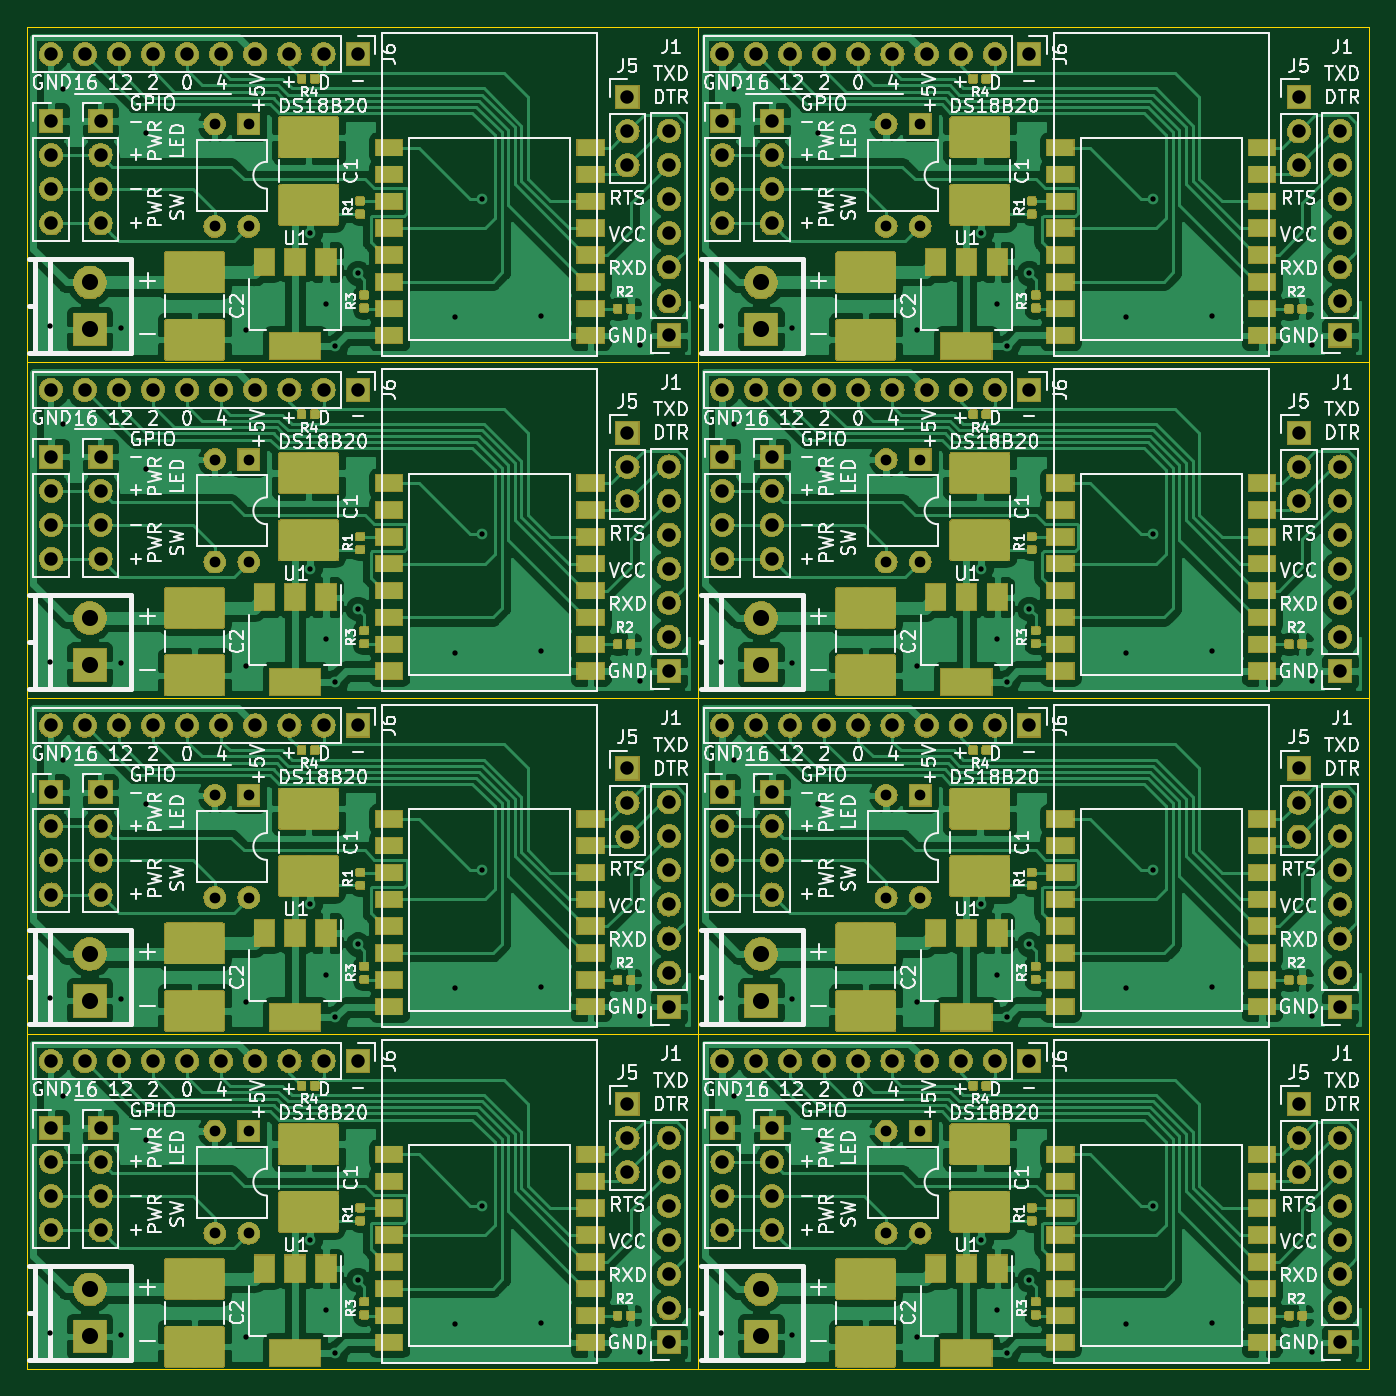
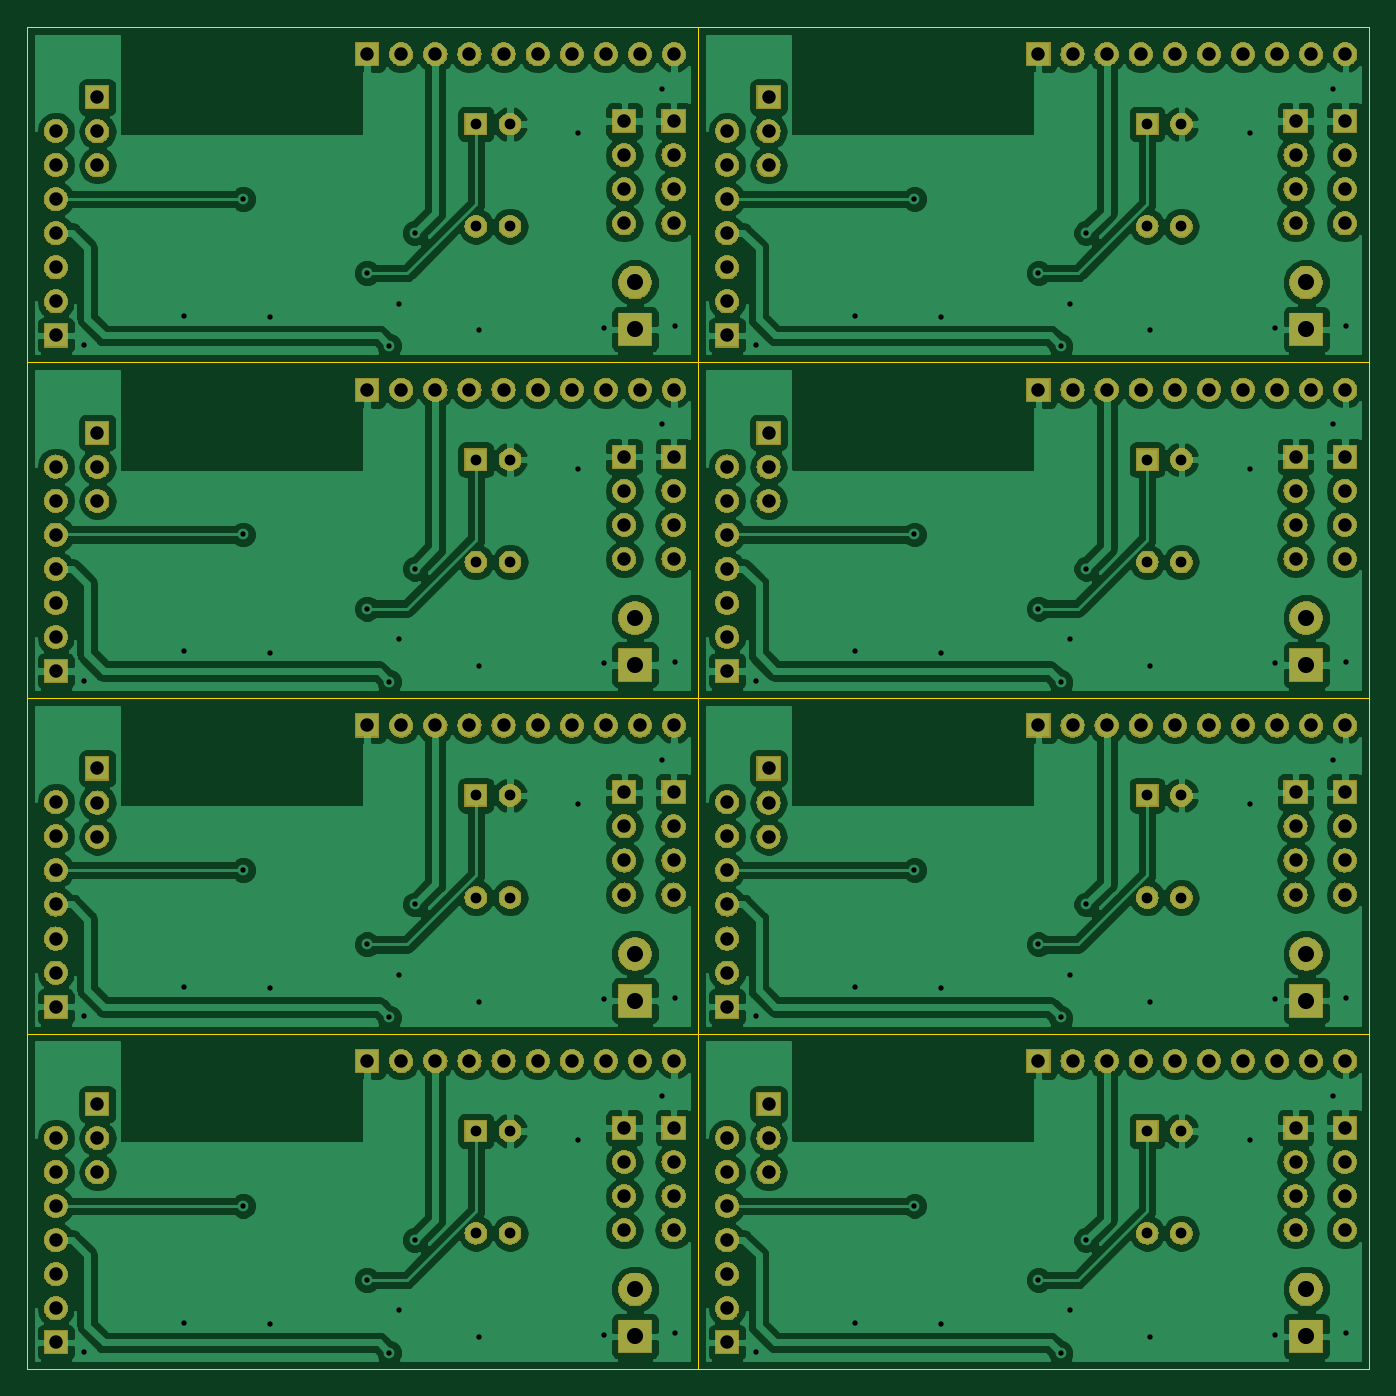
Circuit board: 8 layer files. Board 100.0 x 100.0 mm.
- bottom_copper: esp12on-B.Cu.gbr (256159 bytes)
- bottom_mask: esp12on-B.Mask.gbr (358100 bytes)
- bottom_silk: esp12on-B.SilkS.gbr (564 bytes)
- outline: esp12on-Edge.Cuts.gbr (956 bytes)
- top_copper: esp12on-F.Cu.gbr (499277 bytes)
- top_mask: esp12on-F.Mask.gbr (479444 bytes)
- top_silk: esp12on-F.SilkS.gbr (199406 bytes)
- drill: esp12on.drl (6307 bytes)

=== bottom_copper: esp12on-B.Cu.gbr (256159 bytes, source omitted) ===
=== bottom_mask: esp12on-B.Mask.gbr (358100 bytes, source omitted) ===
=== bottom_silk: esp12on-B.SilkS.gbr ===
G04 #@! TF.GenerationSoftware,KiCad,Pcbnew,6.0.0-rc1-unknown-b491065~66~ubuntu16.04.1*
G04 #@! TF.CreationDate,2019-01-13T12:48:19+01:00
G04 #@! TF.ProjectId,esp12on,65737031-326f-46e2-9e6b-696361645f70,rev?*
G04 #@! TF.SameCoordinates,Original*
G04 #@! TF.FileFunction,Legend,Bot*
G04 #@! TF.FilePolarity,Positive*
%FSLAX46Y46*%
G04 Gerber Fmt 4.6, Leading zero omitted, Abs format (unit mm)*
G04 Created by KiCad (PCBNEW 6.0.0-rc1-unknown-b491065~66~ubuntu16.04.1) date Вс 13 янв 2019 12:48:19*
%MOMM*%
%LPD*%
G04 APERTURE LIST*
G04 APERTURE END LIST*
M02*

=== outline: esp12on-Edge.Cuts.gbr ===
G04 #@! TF.GenerationSoftware,KiCad,Pcbnew,6.0.0-rc1-unknown-b491065~66~ubuntu16.04.1*
G04 #@! TF.CreationDate,2019-01-13T12:48:19+01:00
G04 #@! TF.ProjectId,esp12on,65737031-326f-46e2-9e6b-696361645f70,rev?*
G04 #@! TF.SameCoordinates,Original*
G04 #@! TF.FileFunction,Profile,NP*
%FSLAX46Y46*%
G04 Gerber Fmt 4.6, Leading zero omitted, Abs format (unit mm)*
G04 Created by KiCad (PCBNEW 6.0.0-rc1-unknown-b491065~66~ubuntu16.04.1) date Вс 13 янв 2019 12:48:19*
%MOMM*%
%LPD*%
G04 APERTURE LIST*
%ADD10C,0.050000*%
G04 APERTURE END LIST*
D10*
X90000000Y-125000000D02*
X190000000Y-125000000D01*
X90000000Y-100000000D02*
X190000000Y-100000000D01*
X90000000Y-75000000D02*
X190000000Y-75000000D01*
X140000000Y-150000000D02*
X140000000Y-50000000D01*
X90000000Y-50000000D02*
X90000000Y-150000000D01*
X90000000Y-150000000D02*
X190000000Y-150000000D01*
X190000000Y-150000000D02*
X190000000Y-50000000D01*
X190000000Y-50000000D02*
X90000000Y-50000000D01*
M02*

=== top_copper: esp12on-F.Cu.gbr (499277 bytes, source omitted) ===
=== top_mask: esp12on-F.Mask.gbr (479444 bytes, source omitted) ===
=== top_silk: esp12on-F.SilkS.gbr (199406 bytes, source omitted) ===
=== drill: esp12on.drl (6307 bytes, source omitted) ===
